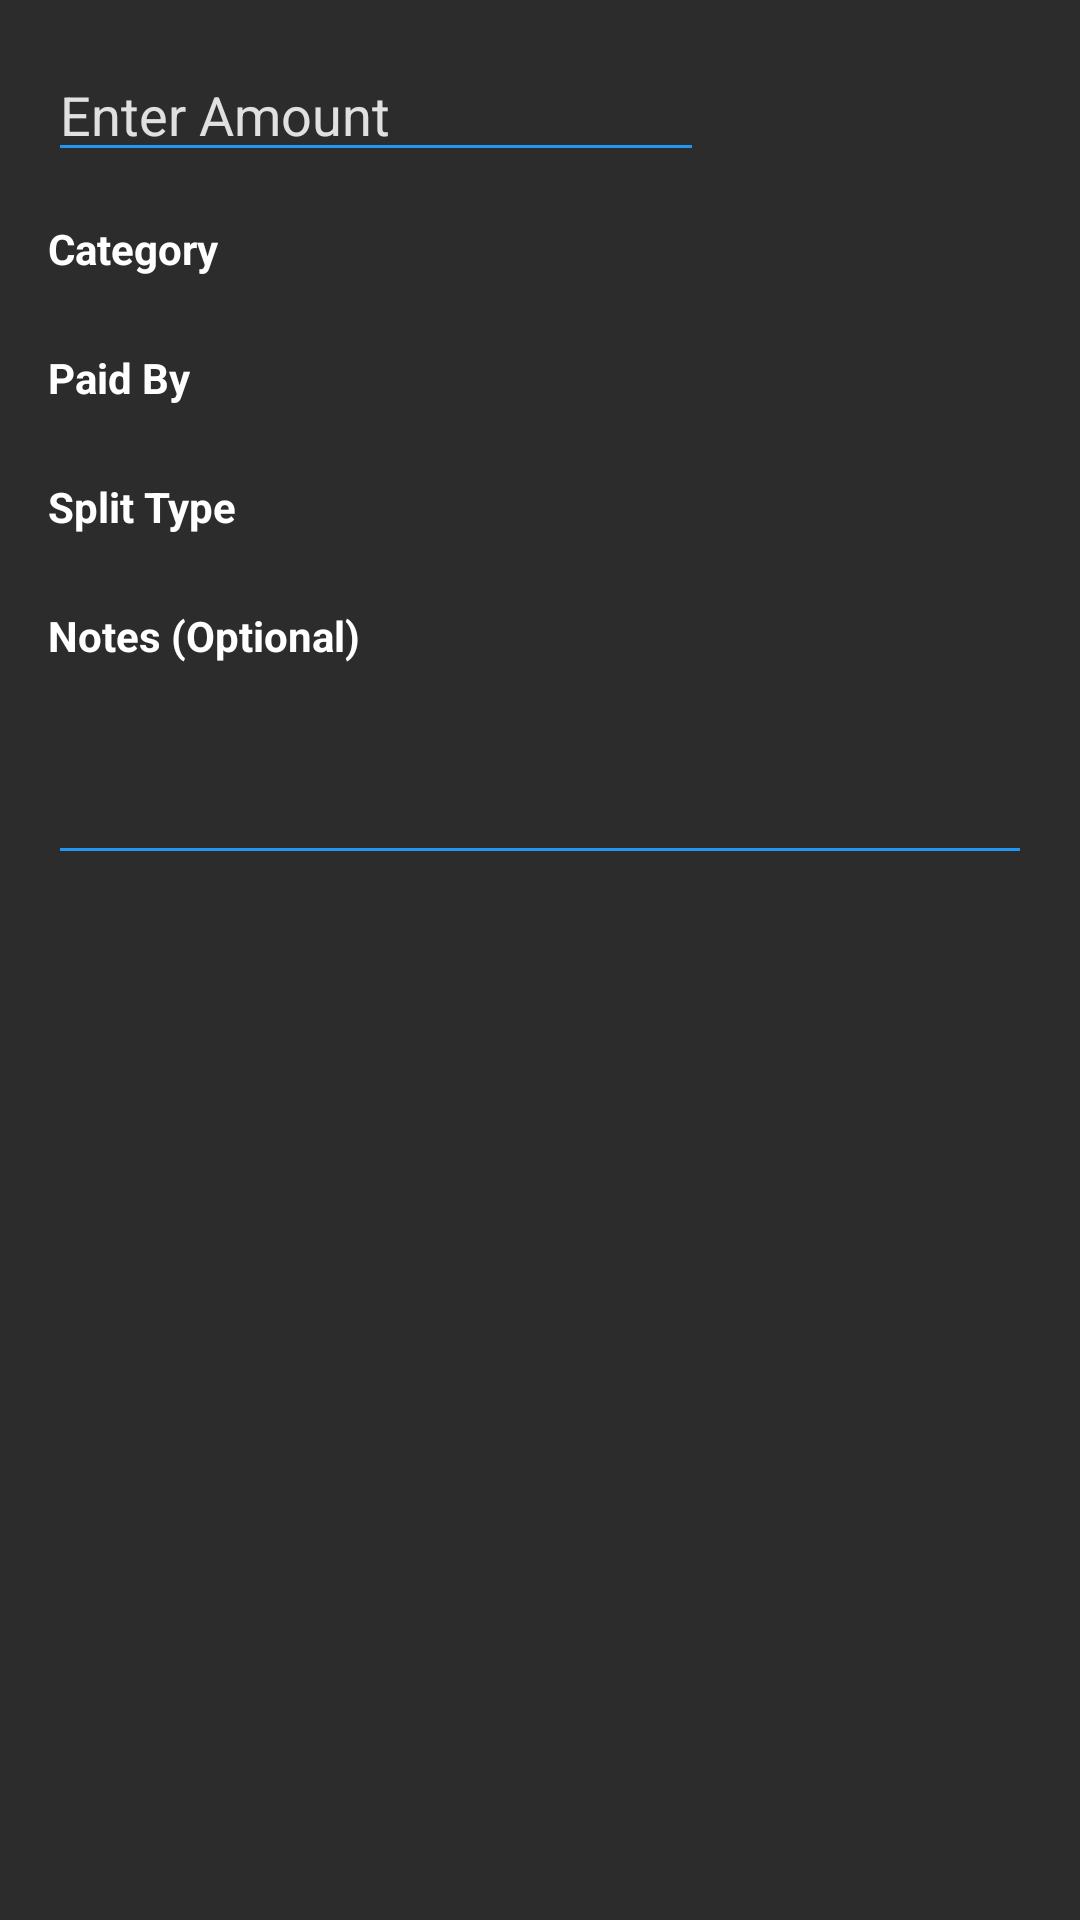

Produce the Android XML layout that renders to this screen, including the resource entries it uses.
<!-- AndroidManifest.xml: application theme Theme.MadApp -->
<!-- res/layout/dialog_add_group_expense.xml -->
<?xml version="1.0" encoding="utf-8"?>
<LinearLayout xmlns:android="http://schemas.android.com/apk/res/android"
    android:layout_width="match_parent"
    android:layout_height="wrap_content"
    android:orientation="vertical"
    android:padding="16dp"
    android:background="@color/dialog_background">

    <LinearLayout
        android:layout_width="match_parent"
        android:layout_height="wrap_content"
        android:orientation="horizontal"
        android:layout_marginBottom="16dp">

        <EditText
            android:id="@+id/editTextAmount"
            android:layout_width="0dp"
            android:layout_height="wrap_content"
            android:layout_weight="2"
            android:hint="Enter Amount"
            android:textColor="@color/on_surface"
            android:textColorHint="@color/on_surface_variant"
            android:backgroundTint="@color/primary"
            android:inputType="numberDecimal"/>

        <Spinner
            android:id="@+id/spinnerCurrency"
            android:layout_width="0dp"
            android:layout_height="wrap_content"
            android:background="@drawable/item_background"
            android:popupBackground="@color/surface"
            android:layout_weight="1"/>
    </LinearLayout>

    <TextView
        android:layout_width="wrap_content"
        android:layout_height="wrap_content"
        android:text="Category"
        android:textColor="@color/on_surface"
        android:textStyle="bold"
        android:layout_marginBottom="8dp"/>

    <Spinner
        android:id="@+id/spinnerCategory"
        android:layout_width="match_parent"
        android:layout_height="wrap_content"
        android:background="@drawable/item_background"
        android:popupBackground="@color/surface"
        android:layout_marginBottom="16dp"/>

    <TextView
        android:layout_width="wrap_content"
        android:layout_height="wrap_content"
        android:text="Paid By"
        android:textColor="@color/on_surface"
        android:textStyle="bold"
        android:layout_marginBottom="8dp"/>

    <Spinner
        android:id="@+id/spinnerPaidBy"
        android:layout_width="match_parent"
        android:layout_height="wrap_content"
        android:background="@drawable/item_background"
        android:popupBackground="@color/surface"
        android:layout_marginBottom="16dp"/>

    <TextView
        android:layout_width="wrap_content"
        android:layout_height="wrap_content"
        android:text="Split Type"
        android:textColor="@color/on_surface"
        android:textStyle="bold"
        android:layout_marginBottom="8dp"/>

    <Spinner
        android:id="@+id/spinnerSplitType"
        android:layout_width="match_parent"
        android:layout_height="wrap_content"
        android:background="@drawable/item_background"
        android:popupBackground="@color/surface"
        android:layout_marginBottom="16dp"/>

    <TextView
        android:layout_width="wrap_content"
        android:layout_height="wrap_content"
        android:text="Notes (Optional)"
        android:textColor="@color/on_surface"
        android:textStyle="bold"
        android:layout_marginBottom="8dp"/>

    <EditText
        android:id="@+id/editTextNotes"
        android:layout_width="match_parent"
        android:layout_height="wrap_content"
        android:minLines="2"
        android:textColor="@color/on_surface"
        android:textColorHint="@color/on_surface_variant"
        android:backgroundTint="@color/primary"
        android:gravity="top"
        android:inputType="textMultiLine"/>

</LinearLayout>
<!-- resources referenced by this layout -->
<resources>
  <color name="dialog_background">#FF2C2C2C</color>
  <color name="on_surface">#FFFFFFFF</color>
  <color name="on_surface_variant">#FFE0E0E0</color>
  <color name="primary">#FF2196F3</color>
  <color name="surface">#FF2C2C2C</color>
  <!-- drawable item_background (drawable) -->
  <?xml version="1.0" encoding="utf-8"?>
  <ripple xmlns:android="http://schemas.android.com/apk/res/android"
      android:color="@color/ripple_color">
      <item>
          <shape android:shape="rectangle">
              <solid android:color="@color/item_background" />
              <corners android:radius="8dp" />
          </shape>
      </item>
  </ripple>
  <style name="Theme.MadApp" parent="Theme.MaterialComponents.DayNight.NoActionBar">
          
          <item name="colorPrimary">@color/primary</item>
          <item name="colorPrimaryVariant">@color/primary_dark</item>
          <item name="colorOnPrimary">@color/white</item>
          
          <item name="colorSecondary">@color/secondary</item>
          <item name="colorSecondaryVariant">@color/secondary_dark</item>
          <item name="colorOnSecondary">@color/black</item>
          
          <item name="android:statusBarColor">@android:color/transparent</item>
          <item name="android:windowLightStatusBar">true</item>
          
          <item name="android:windowActivityTransitions">true</item>
          
          <item name="shapeAppearanceSmallComponent">@style/ShapeAppearance.App.SmallComponent</item>
          <item name="shapeAppearanceMediumComponent">@style/ShapeAppearance.App.MediumComponent</item>
          <item name="shapeAppearanceLargeComponent">@style/ShapeAppearance.App.LargeComponent</item>
      </style>
  <color name="ripple_color">#33FFFFFF</color>
  <color name="item_background">#FF333333</color>
  <color name="primary_dark">#FF1976D2</color>
  <color name="white">#FFFFFFFF</color>
  <color name="secondary">#FF424242</color>
  <color name="secondary_dark">#FF212121</color>
  <color name="black">#FF000000</color>
  <style name="ShapeAppearance.App.SmallComponent" parent="ShapeAppearance.MaterialComponents.SmallComponent">
          <item name="cornerFamily">rounded</item>
          <item name="cornerSize">8dp</item>
      </style>
  <style name="ShapeAppearance.App.MediumComponent" parent="ShapeAppearance.MaterialComponents.MediumComponent">
          <item name="cornerFamily">rounded</item>
          <item name="cornerSize">12dp</item>
      </style>
  <style name="ShapeAppearance.App.LargeComponent" parent="ShapeAppearance.MaterialComponents.LargeComponent">
          <item name="cornerFamily">rounded</item>
          <item name="cornerSize">16dp</item>
      </style>
</resources>
